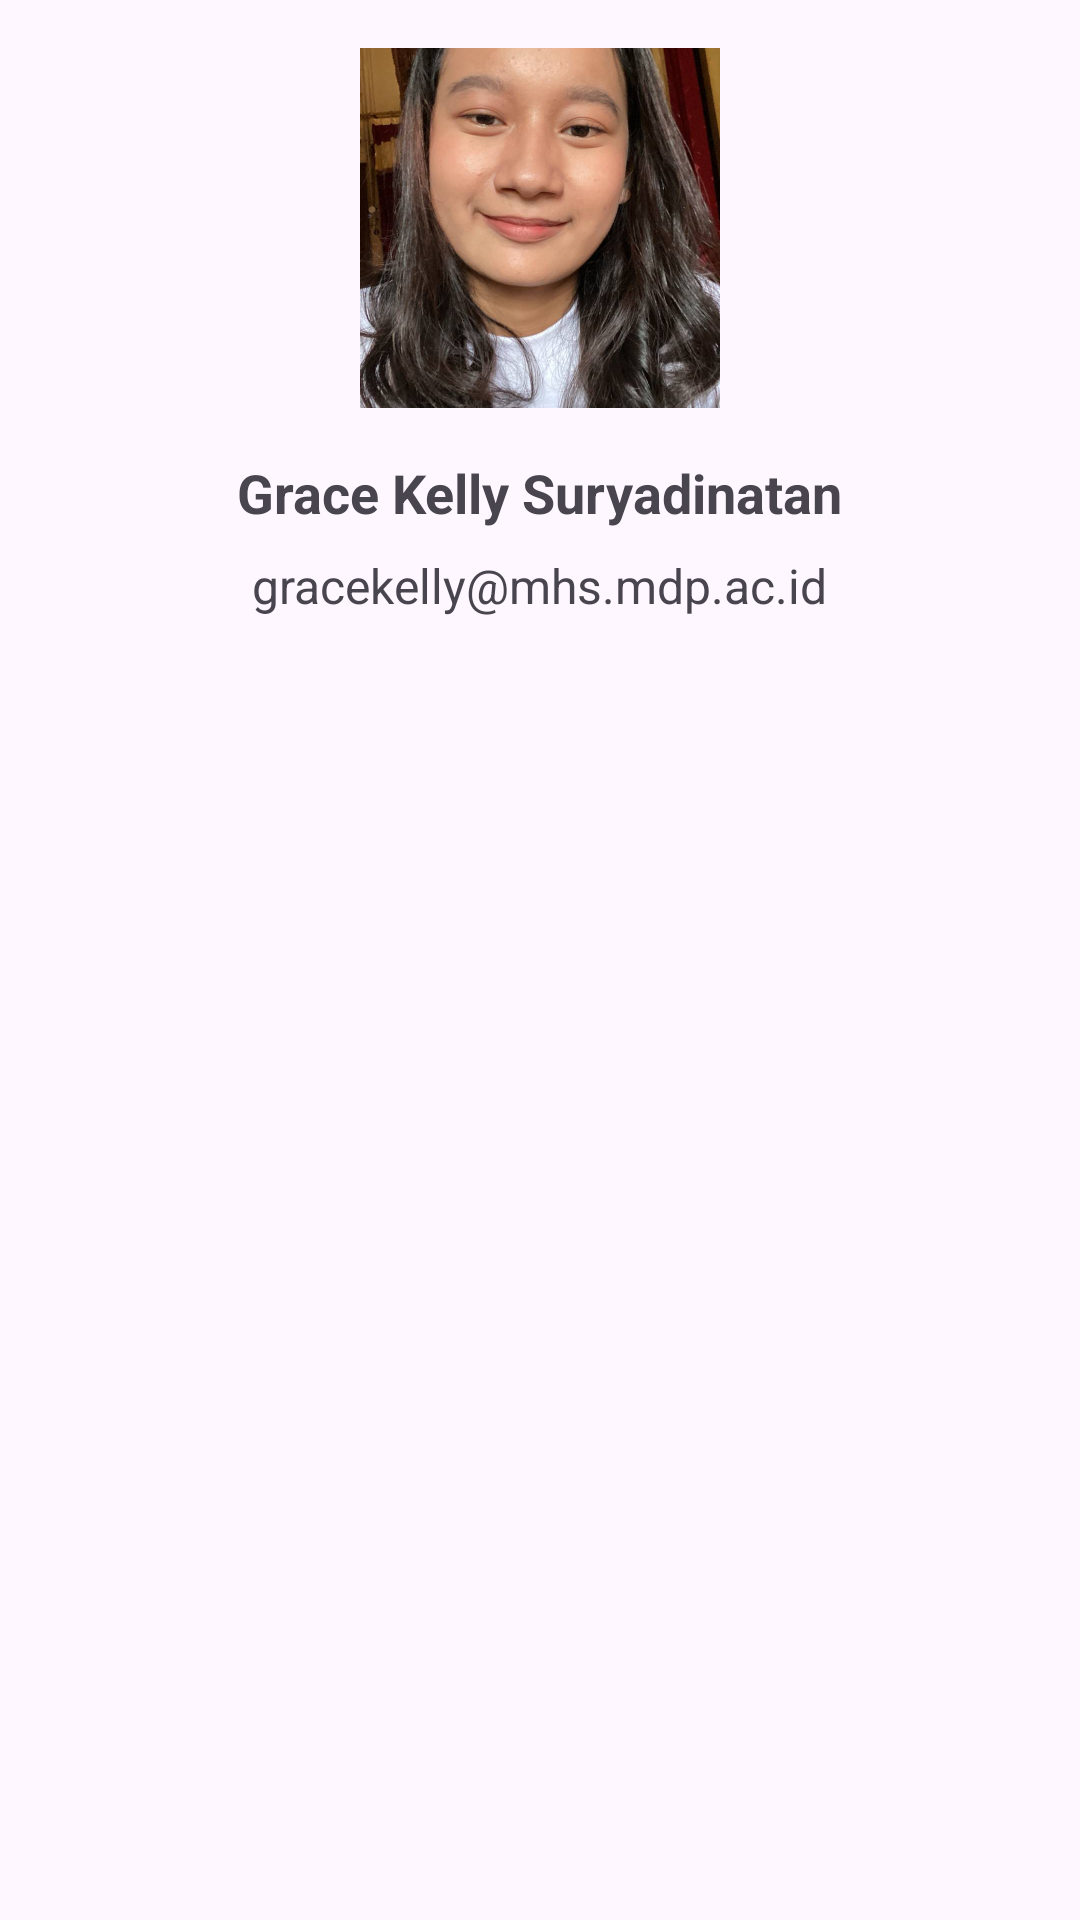

This screen was rendered from an Android layout file. Write that file and the resources it references.
<!-- AndroidManifest.xml: application theme Theme.PehMakan -->
<!-- res/layout/page_about.xml -->
<?xml version="1.0" encoding="utf-8"?>
<RelativeLayout xmlns:android="http://schemas.android.com/apk/res/android"
    xmlns:tools="http://schemas.android.com/tools"
    android:layout_width="match_parent"
    android:layout_height="match_parent"
    android:padding="16dp"
    tools:context=".AboutPage">

    <ImageView
        android:id="@+id/img_profile"
        android:layout_width="120dp"
        android:layout_height="120dp"
        android:layout_centerHorizontal="true"
        android:src="@drawable/foto_profile"
        android:scaleType="centerCrop"/>

    <TextView
        android:id="@+id/tv_name"
        android:layout_width="wrap_content"
        android:layout_height="wrap_content"
        android:layout_centerHorizontal="true"
        android:layout_marginTop="16dp"
        android:text="Grace Kelly Suryadinatan"
        android:textSize="18sp"
        android:textStyle="bold"
        android:layout_below="@id/img_profile"/>

    <TextView
        android:id="@+id/tv_email"
        android:layout_width="wrap_content"
        android:layout_height="wrap_content"
        android:layout_centerHorizontal="true"
        android:layout_marginTop="8dp"
        android:text="gracekelly@mhs.mdp.ac.id"
        android:textSize="16dp"
        android:layout_below="@id/tv_name"/>

</RelativeLayout>
<!-- resources referenced by this layout -->
<resources>
  <!-- drawable foto_profile: jpg bitmap (drawable, 114435 bytes) -->
  <style name="Theme.PehMakan" parent="Base.Theme.PehMakan" />
  <style name="Base.Theme.PehMakan" parent="Theme.Material3.DayNight">
          
          
      </style>
</resources>
